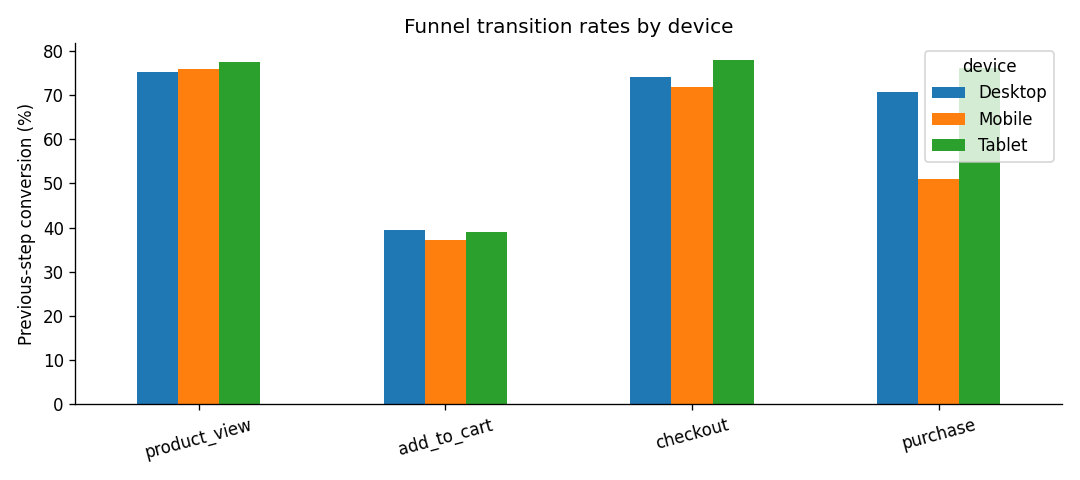

Source data for this figure (header and first rows):
device, product_view, add_to_cart, checkout, purchase
Desktop, 75.17, 39.45, 74.2, 70.79
Mobile, 75.85, 37.24, 71.87, 51.05
Tablet, 77.59, 39.02, 77.92, 76.11
